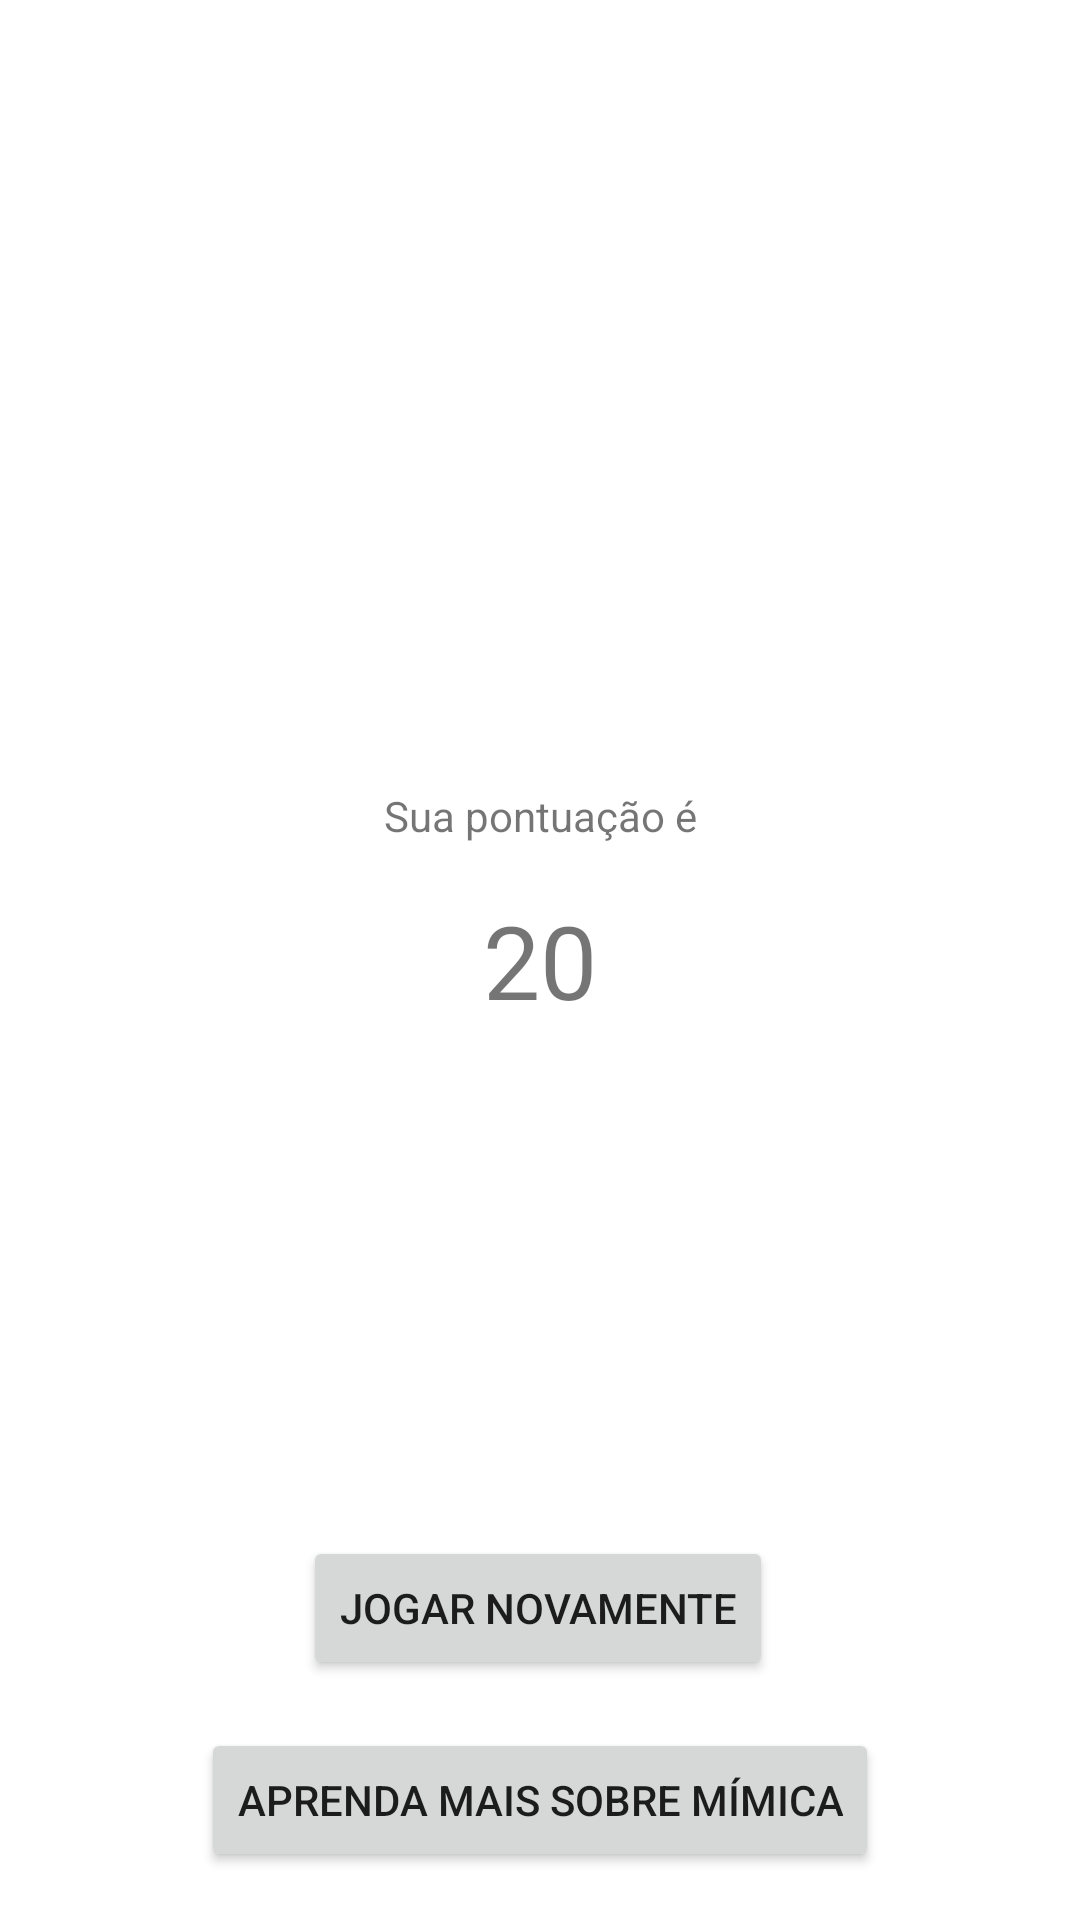

This screen was rendered from an Android layout file. Write that file and the resources it references.
<!-- AndroidManifest.xml: application theme Theme.Adivinhe_o_filme -->
<!-- res/layout/pontuacao_fragment.xml -->
<?xml version="1.0" encoding="utf-8"?>
<layout xmlns:android="http://schemas.android.com/apk/res/android"
    xmlns:app="http://schemas.android.com/apk/res-auto"
    xmlns:tools="http://schemas.android.com/tools">
    <androidx.constraintlayout.widget.ConstraintLayout
        android:id="@+id/score_layout"
        android:layout_width="match_parent"
        android:layout_height="match_parent"
        tools:context=".screens.score.ScoreFragment">

        <TextView
            android:id="@+id/sua_pontuacao_text"
            android:layout_width="wrap_content"
            android:layout_height="wrap_content"
            android:layout_marginBottom="16dp"
            android:text="Sua pontuação é"
            android:textSize="14sp"
            app:layout_constraintBottom_toTopOf="@+id/pontuacao_text"
            app:layout_constraintEnd_toEndOf="parent"
            app:layout_constraintStart_toStartOf="parent" />

        <TextView
            android:id="@+id/pontuacao_text"
            android:layout_width="wrap_content"
            android:layout_height="wrap_content"
            android:text="20"
            android:textSize="34sp"
            app:layout_constraintBottom_toBottomOf="parent"
            app:layout_constraintEnd_toEndOf="parent"
            app:layout_constraintStart_toStartOf="parent"
            app:layout_constraintTop_toTopOf="parent" />

        <Button
            android:id="@+id/jogar_novamente_button"
            android:layout_width="wrap_content"
            android:layout_height="wrap_content"
            android:layout_marginBottom="16dp"
            android:text="Jogar novamente"
            app:layout_constraintBottom_toTopOf="@+id/mimica_button"
            app:layout_constraintEnd_toEndOf="parent"
            app:layout_constraintHorizontal_bias="0.497"
            app:layout_constraintStart_toStartOf="parent" />

        <Button
            android:id="@+id/mimica_button"
            android:layout_width="wrap_content"
            android:layout_height="wrap_content"
            android:layout_marginBottom="16dp"
            android:text="Aprenda mais sobre mímica"
            app:layout_constraintBottom_toBottomOf="parent"
            app:layout_constraintEnd_toEndOf="parent"
            app:layout_constraintStart_toStartOf="parent" />
    </androidx.constraintlayout.widget.ConstraintLayout>
</layout>
<!-- resources referenced by this layout -->
<resources>
  <style name="Theme.Adivinhe_o_filme" parent="Theme.MaterialComponents.DayNight.DarkActionBar">
          
          <item name="colorPrimary">@color/purple_500</item>
          <item name="colorPrimaryVariant">@color/purple_700</item>
          <item name="colorOnPrimary">@color/white</item>
          
          <item name="colorSecondary">@color/teal_200</item>
          <item name="colorSecondaryVariant">@color/teal_700</item>
          <item name="colorOnSecondary">@color/black</item>
          
          <item name="android:statusBarColor" tools:targetApi="l">?attr/colorPrimaryVariant</item>
          
      </style>
  <!-- not gathered from this repository: default colours our renderer supplied (Android Studio template values) -->
  <color name="purple_500">#FF6200EE</color>
  <color name="purple_700">#FF3700B3</color>
  <color name="teal_200">#FF03DAC5</color>
  <color name="teal_700">#FF018786</color>
  <color name="black">#FF000000</color>
  <color name="white">#FFFFFFFF</color>
</resources>
